Photos from the image-classification dataset "dataset" in the GitHub repository pramudikaa/klasifikasi_kucing. Its 4 classes are: abyssian, Munchkin cat, Persian cat, Toyger cat.

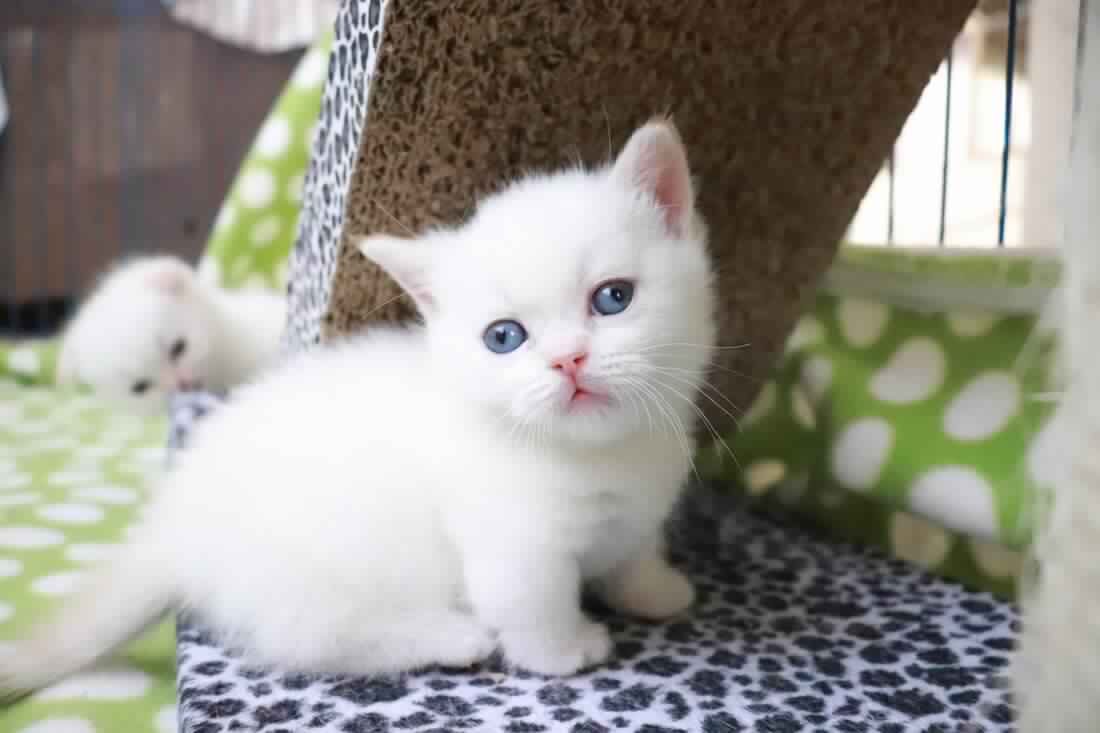
Label: Munchkin cat

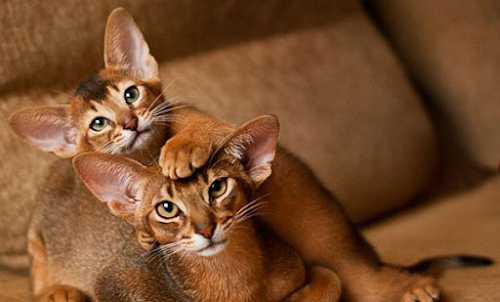
Label: abyssian

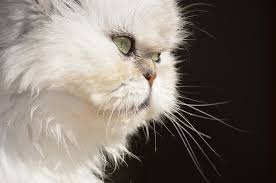
Label: Persian cat

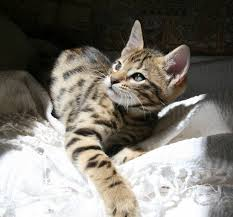
Label: Toyger cat

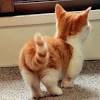
Label: Munchkin cat

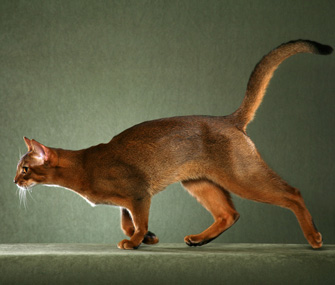
Label: abyssian
